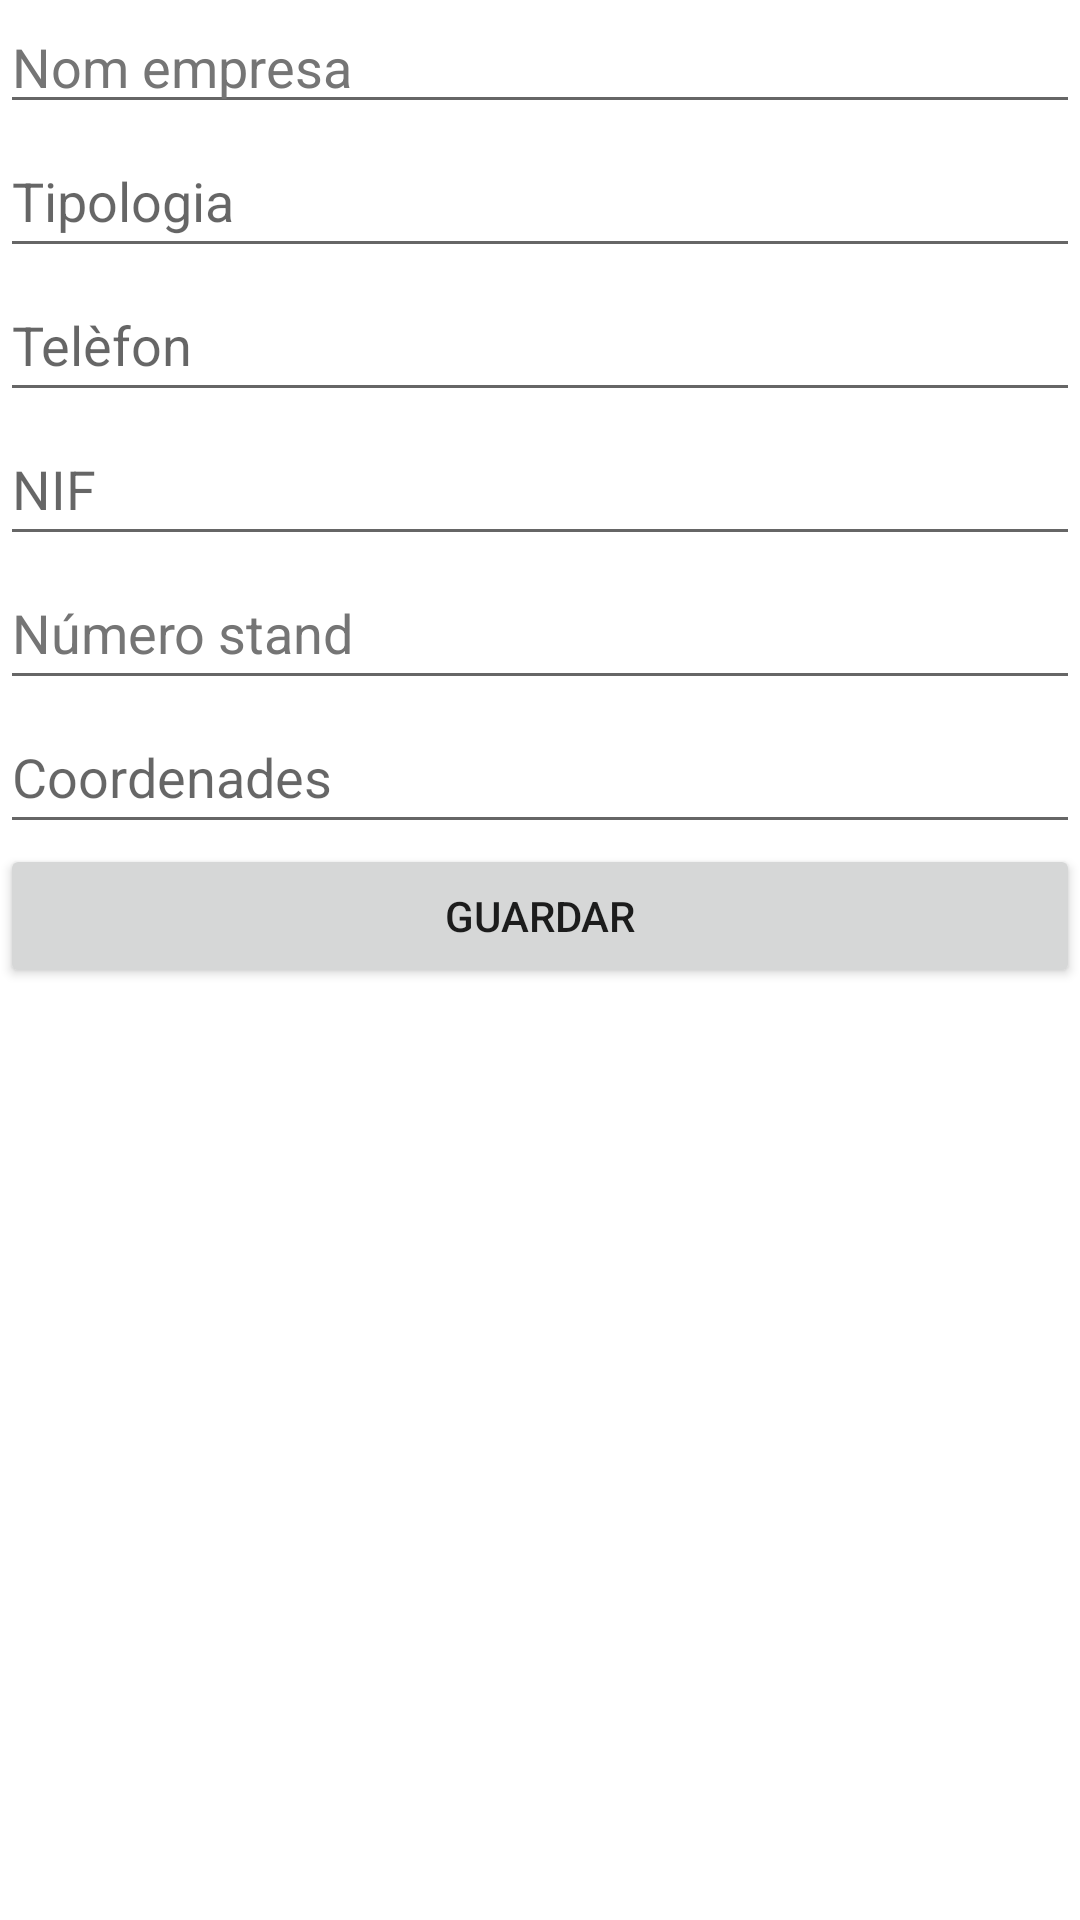

Produce the Android XML layout that renders to this screen, including the resource entries it uses.
<!-- AndroidManifest.xml: application theme Theme.Practica1_HomarMasachsFrancesc_MeninoSuredaPau -->
<!-- res/layout/activity_form.xml -->
<?xml version="1.0" encoding="utf-8"?>
<LinearLayout xmlns:android="http://schemas.android.com/apk/res/android"
    xmlns:app="http://schemas.android.com/apk/res-auto"
    xmlns:tools="http://schemas.android.com/tools"
    android:layout_width="match_parent"
    android:layout_height="match_parent"
    android:orientation="vertical"
    tools:context=".FormActivity">

    <EditText
        android:id="@+id/nomEmpresaForm"
        android:layout_width="match_parent"
        android:layout_height="wrap_content"
        android:autofillHints=""
        android:ems="10"
        android:hint="@string/nom_empresa"
        android:inputType="textPersonName"
        android:textColorHint="#757575" />

    <EditText
        android:id="@+id/tipologiaForm"
        android:layout_width="match_parent"
        android:layout_height="wrap_content"
        android:autofillHints=""
        android:ems="10"
        android:hint="@string/tipologia"
        android:inputType="textPersonName"
        android:minHeight="48dp" />

    <EditText
        android:id="@+id/telefonForm"
        android:layout_width="match_parent"
        android:layout_height="wrap_content"
        android:ems="10"
        android:hint="@string/telefon"
        android:inputType="textPersonName"
        android:minHeight="48dp"
        android:autofillHints="" />

    <EditText
        android:id="@+id/nifForm"
        android:layout_width="match_parent"
        android:layout_height="wrap_content"
        android:ems="10"
        android:hint="@string/nif"
        android:inputType="textPersonName"
        android:minHeight="48dp"
        android:autofillHints="" />

    <EditText
        android:id="@+id/nStandForm"
        android:layout_width="match_parent"
        android:layout_height="wrap_content"
        android:ems="10"
        android:hint="@string/n_stand"
        android:inputType="textPersonName"
        android:minHeight="48dp"
        android:textColorHint="#757575"
        android:autofillHints="" />

    <EditText
        android:id="@+id/coordenadesForm"
        android:layout_width="match_parent"
        android:layout_height="wrap_content"
        android:ems="10"
        android:hint="@string/coordenades"
        android:inputType="textPersonName"
        android:minHeight="48dp"
        android:autofillHints="" />

    <Button
        android:id="@+id/saveButton"
        android:layout_width="match_parent"
        android:layout_height="wrap_content"
        android:text="@string/guardar"
        android:onClick="clickSaveButton"/>

</LinearLayout>
<!-- resources referenced by this layout -->
<resources>
  <string name="coordenades">Coordenades</string>
  <string name="guardar">Guardar</string>
  <string name="n_stand">Número stand</string>
  <string name="nif">NIF</string>
  <string name="nom_empresa">Nom empresa</string>
  <string name="telefon">Telèfon</string>
  <string name="tipologia">Tipologia</string>
  <style name="Theme.Practica1_HomarMasachsFrancesc_MeninoSuredaPau" parent="Theme.MaterialComponents.DayNight.DarkActionBar">
          
          <item name="colorPrimary">@color/purple_500</item>
          <item name="colorPrimaryVariant">@color/purple_700</item>
          <item name="colorOnPrimary">@color/white</item>
          
          <item name="colorSecondary">@color/teal_200</item>
          <item name="colorSecondaryVariant">@color/teal_700</item>
          <item name="colorOnSecondary">@color/black</item>
          
          <item name="android:statusBarColor" tools:targetApi="l">?attr/colorPrimaryVariant</item>
          
      </style>
  <!-- not gathered from this repository: default colours our renderer supplied (Android Studio template values) -->
  <color name="purple_500">#FF6200EE</color>
  <color name="purple_700">#FF3700B3</color>
  <color name="teal_200">#FF03DAC5</color>
  <color name="teal_700">#FF018786</color>
  <color name="black">#FF000000</color>
  <color name="white">#FFFFFFFF</color>
</resources>
